Run: headless pygame with SDL's dummy video driver; simulated clock (each Clock.tick advances the game by its frame time, no real sleeping); random seed 0; keys injected as events and as key.get_pressed() state; no mouse input.
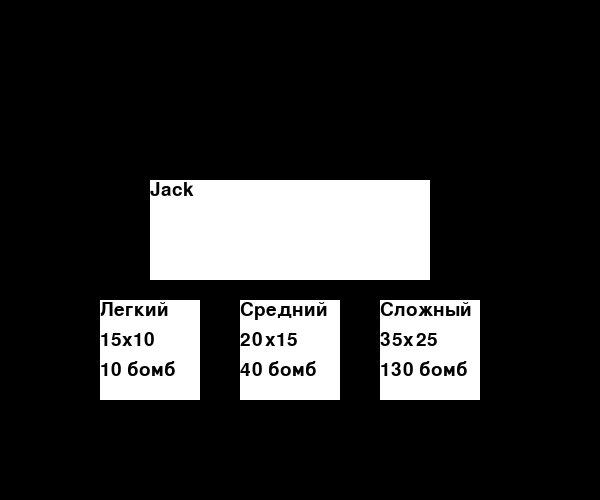
Frame 1 of 4 · flips 1–60 · no input
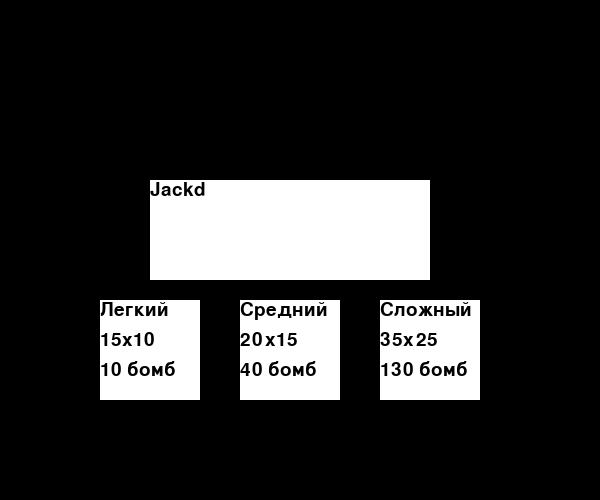
Frame 2 of 4 · flips 61–180 · tapped SPACE, RETURN · held RIGHT (→), D
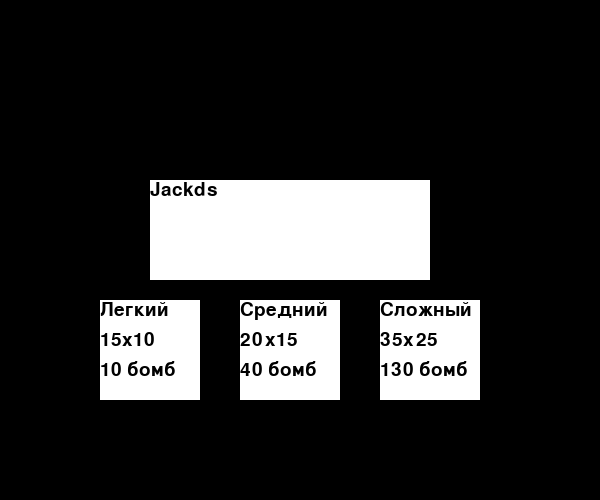
Frame 3 of 4 · flips 181–300 · held DOWN (↓), S
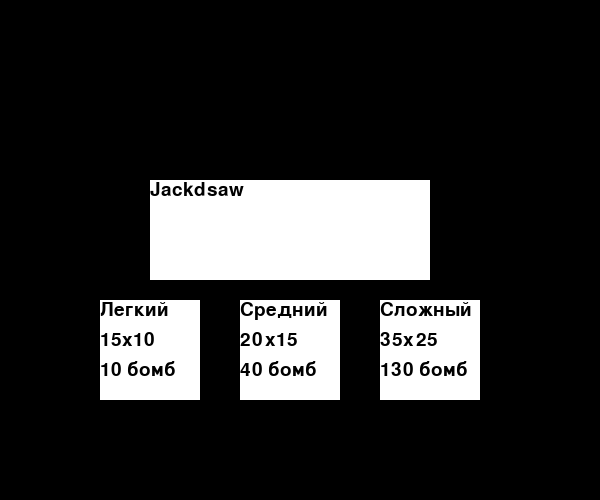
Frame 4 of 4 · flips 301–420 · held LEFT (←), A, UP (↑), W

The pygame program that drew these frames:

from time import time
import pygame

pygame.font.init()

side = 30
font = pygame.font.SysFont('Arial', side - 10) 
GREEN = (0,255,0)
BLACK = (0, 0, 0)
RED = (255, 0, 0)
WHITE = (255,255,255)
YELLOW = (255,255,0)
cols = 20
rows = 15

screen = pygame.display.set_mode((cols * side, rows * side + 50))
player_name = "Jack"

def print_name():
    pygame.draw.rect(screen, WHITE, (150, 180, 280,100))
    font2 = pygame.font.SysFont('Times New Roman', 28)
    print_win = font2.render(player_name,True,BLACK)
    screen.blit(print_win, (150, 180))
print_name()

def difficult_menu():
    j = 300
    font2 = pygame.font.SysFont('Times New Roman', 28)
    p = 100
    pygame.draw.rect(screen, WHITE, (p, j, 100,100))
    screen.blit(font2.render("Легкий",True,BLACK), (p, j))
    screen.blit(font2.render("15x10",True,BLACK), (p, j + 30))
    screen.blit(font2.render("10 бомб",True,BLACK), (p, j + 60))
    p = 240
    pygame.draw.rect(screen, WHITE, (p, j, 100,100))
    screen.blit(font2.render("Средний",True,BLACK), (p, j))
    screen.blit(font2.render("20x15",True,BLACK), (p, j + 30))
    screen.blit(font2.render("40 бомб",True,BLACK), (p, j + 60))
    p = 380
    pygame.draw.rect(screen, WHITE, (p, j, 100,100))
    screen.blit(font2.render("Сложный",True,BLACK), (p, j))
    screen.blit(font2.render("35x25",True,BLACK), (p, j + 30))
    screen.blit(font2.render("130 бомб",True,BLACK), (p, j + 60))

difficult_menu()

while True:
    events = pygame.event.get()
    for i in range(len(events)):
        if events[i].type == pygame.QUIT:
            exit()
        if events[i].type == pygame.KEYDOWN:
            print(events[i])
            letter = events[i].unicode
            if letter.isalpha():
                player_name += letter
                print_name()
            if events[i].key == 8:
                player_name = player_name[:-1]
                print_name()
    pygame.display.update()
